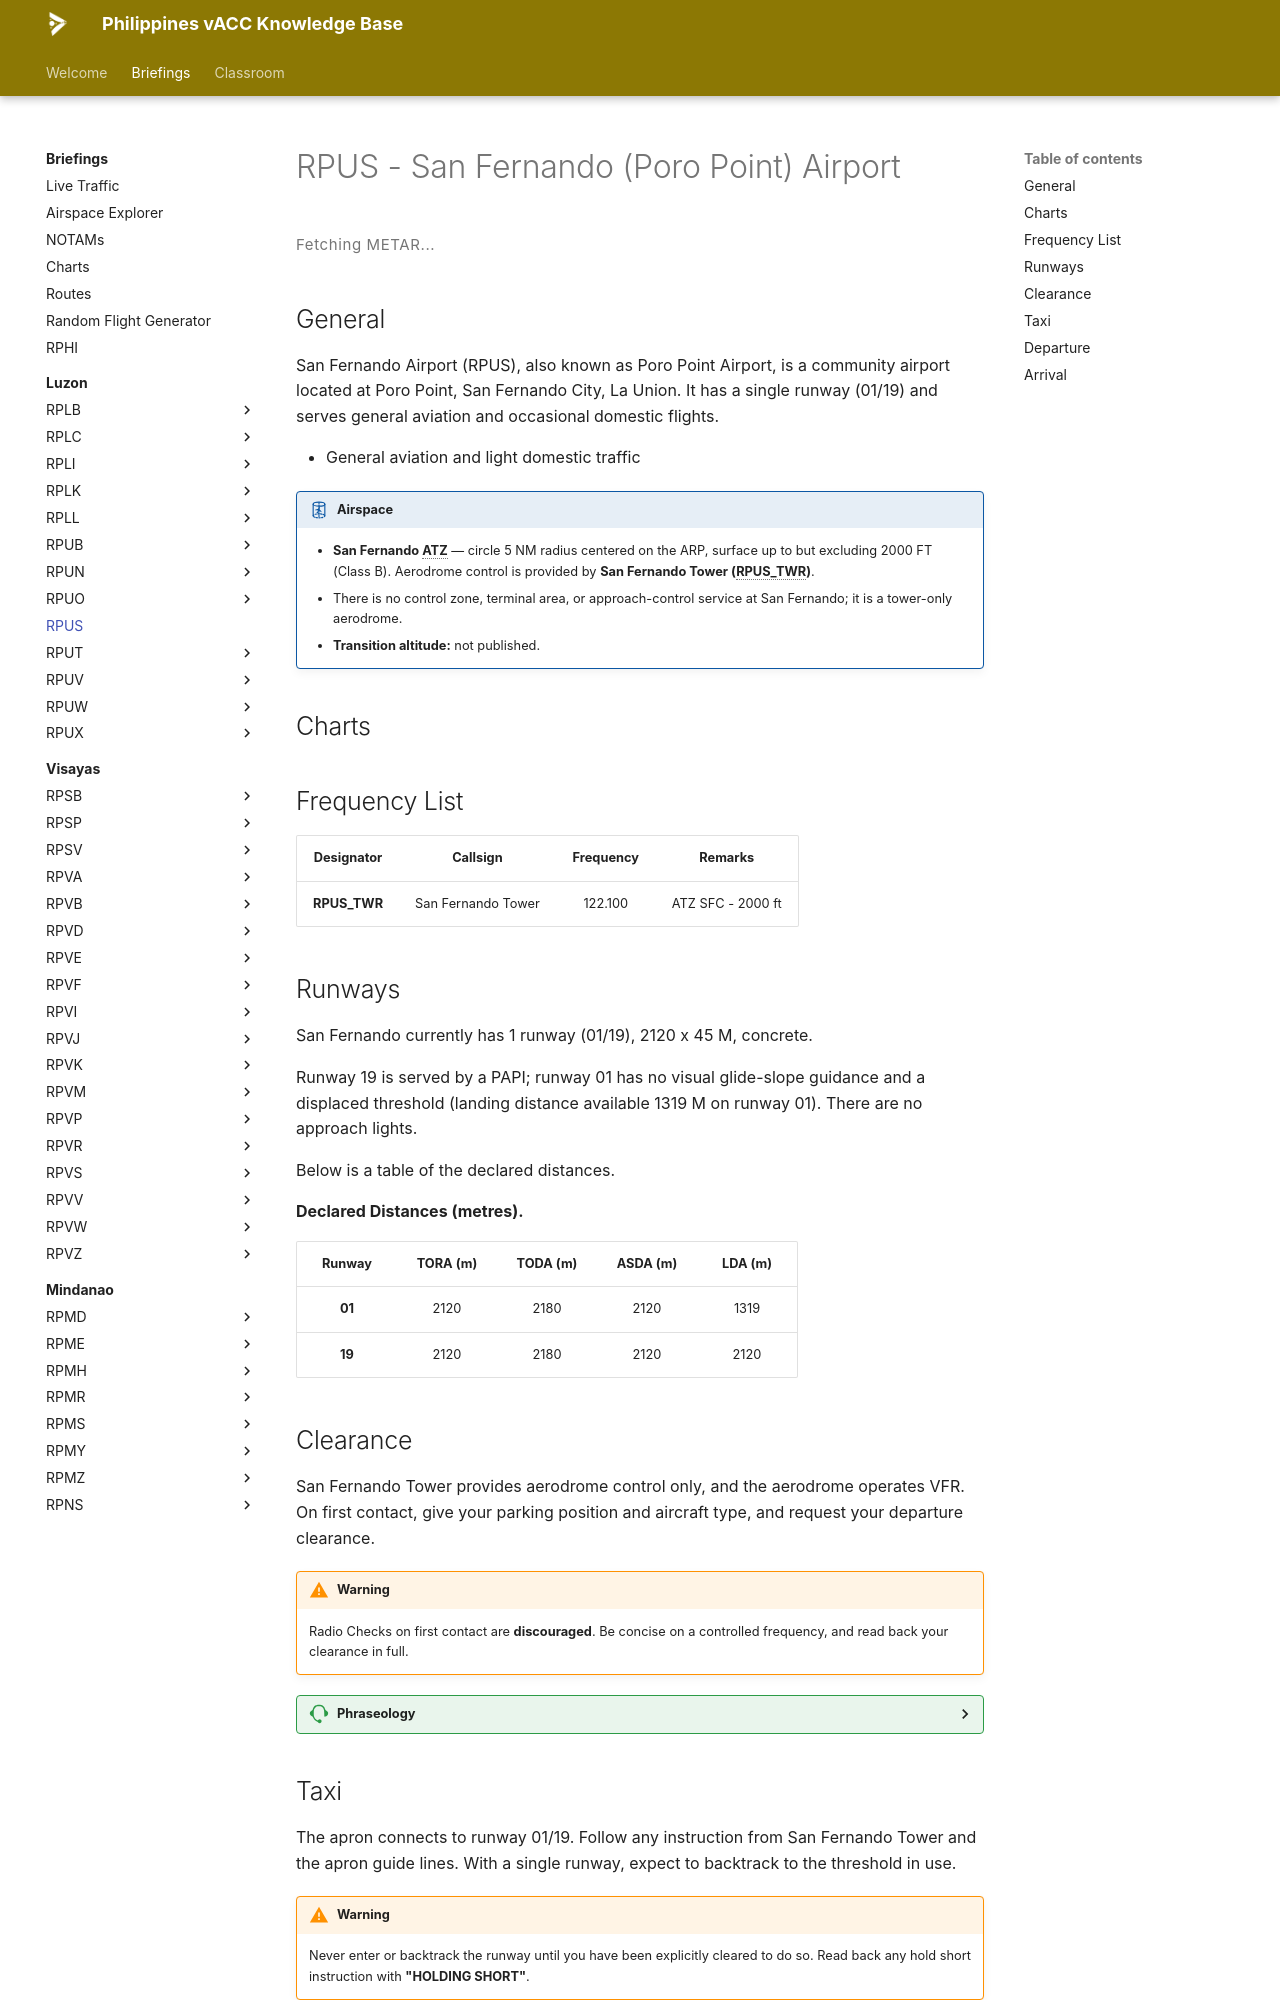

repository: vatsimph/learn · page: briefings/luzon/RPUS/index.html · generator: mkdocs

# RPUS - San Fernando (Poro Point) Airport

<div class="metar-widget" data-icao="RPUS">
<style>
.metar-widget {
  margin: 1rem 0;
}
.metar-card {
  display: flex;
  flex-direction: column;
  gap: 0.45rem;
  padding: 0.75rem 1rem;
  border: 1px solid var(--md-default-fg-color--lightest);
  border-left: 4px solid var(--md-primary-fg-color, #4051b5);
  border-radius: 4px;
  background: var(--md-code-bg-color);
}
.metar-raw {
  font-family: var(--md-code-font, monospace);
  font-size: 0.75rem;
  line-height: 1.7;
  color: var(--md-default-fg-color);
  white-space: pre-wrap;
  letter-spacing: 0.02em;
}
.metar-loading {
  font-size: 0.75rem;
  color: var(--md-default-fg-color--light);
  letter-spacing: 0.04em;
  padding: 0.25rem 0;
}
</style>

<div class="metar-loading" id="metar-loading-RPUS">Fetching METAR...</div>
<div class="metar-card" id="metar-card-RPUS" style="display:none;"></div>
</div>

<script>
(function () {
  var ICAO = "RPUS";
  var loadingEl = document.getElementById("metar-loading-" + ICAO);
  var cardEl    = document.getElementById("metar-card-" + ICAO);

  function render(metar) {
    cardEl.innerHTML = '<div class="metar-raw">' + metar + '</div>';
    cardEl.style.display = "";
    loadingEl.style.display = "none";
  }

  function renderError(msg) {
    cardEl.innerHTML = '<div class="metar-raw" style="color:#b71c1c;">' + msg + '</div>';
    cardEl.style.display = "";
    loadingEl.style.display = "none";
  }

  function fetchMetar() {
    fetch("https://metar.vatsim.net/" + ICAO + "?format=json")
      .then(function(r) {
        if (!r.ok) throw new Error("HTTP " + r.status);
        return r.json();
      })
      .then(function(data) {
        if (!data || !data.length || !data[0].metar) {
          renderError("No METAR available for " + ICAO + ".");
          return;
        }
        render(data[0].metar);
      })
      .catch(function(e) {
        renderError(e.message || "Network error.");
      });
  }

  fetchMetar();
  setInterval(fetchMetar, 5000);
})();
</script>

## General
San Fernando Airport (RPUS), also known as Poro Point Airport, is a community airport located at Poro Point, San Fernando City, La Union. It has a single runway (01/19) and serves general aviation and occasional domestic flights.

- General aviation and light domestic traffic

!!! airspace "Airspace"

    - **San Fernando ATZ** — circle 5 NM radius centered on the ARP, surface up to but excluding 2000 FT (Class B). Aerodrome control is provided by **San Fernando Tower (RPUS_TWR)**.
    - There is no control zone, terminal area, or approach-control service at San Fernando; it is a tower-only aerodrome.
    - **Transition altitude:** not published.

## Charts
<div class="chart-picker" data-icao="RPUS"></div>

## Frequency List
<table>
  <thead>
    <tr>
      <th style="text-align:center">Designator</th>
      <th style="text-align:center">Callsign</th>
      <th style="text-align:center">Frequency</th>
      <th style="text-align:center">Remarks</th>
    </tr>
  </thead>
  <tbody>
    <tr>
      <td style="text-align:center"><strong>RPUS_TWR</strong></td>
      <td style="text-align:center">San Fernando Tower</td>
      <td style="text-align:center">122.100</td>
      <td style="text-align:center">ATZ SFC - 2000 ft</td>
    </tr>
  </tbody>
</table>

## Runways

<div markdown="1">
San Fernando currently has 1 runway (01/19), 2120 x 45 M, concrete.

Runway 19 is served by a PAPI; runway 01 has no visual glide-slope guidance and a displaced threshold (landing distance available 1319 M on runway 01). There are no approach lights.

Below is a table of the declared distances.
</div>

**Declared Distances (metres).**
<table>
  <thead>
    <tr>
      <th style="text-align:center">Runway</th>
      <th style="text-align:center">TORA (m)</th>
      <th style="text-align:center">TODA (m)</th>
      <th style="text-align:center">ASDA (m)</th>
      <th style="text-align:center">LDA (m)</th>
    </tr>
  </thead>
  <tbody>
    <tr><td style="text-align:center"><strong>01</strong></td><td style="text-align:center">2120</td><td style="text-align:center">2180</td><td style="text-align:center">2120</td><td style="text-align:center">1319</td></tr>
    <tr><td style="text-align:center"><strong>19</strong></td><td style="text-align:center">2120</td><td style="text-align:center">2180</td><td style="text-align:center">2120</td><td style="text-align:center">2120</td></tr>
  </tbody>
</table>
